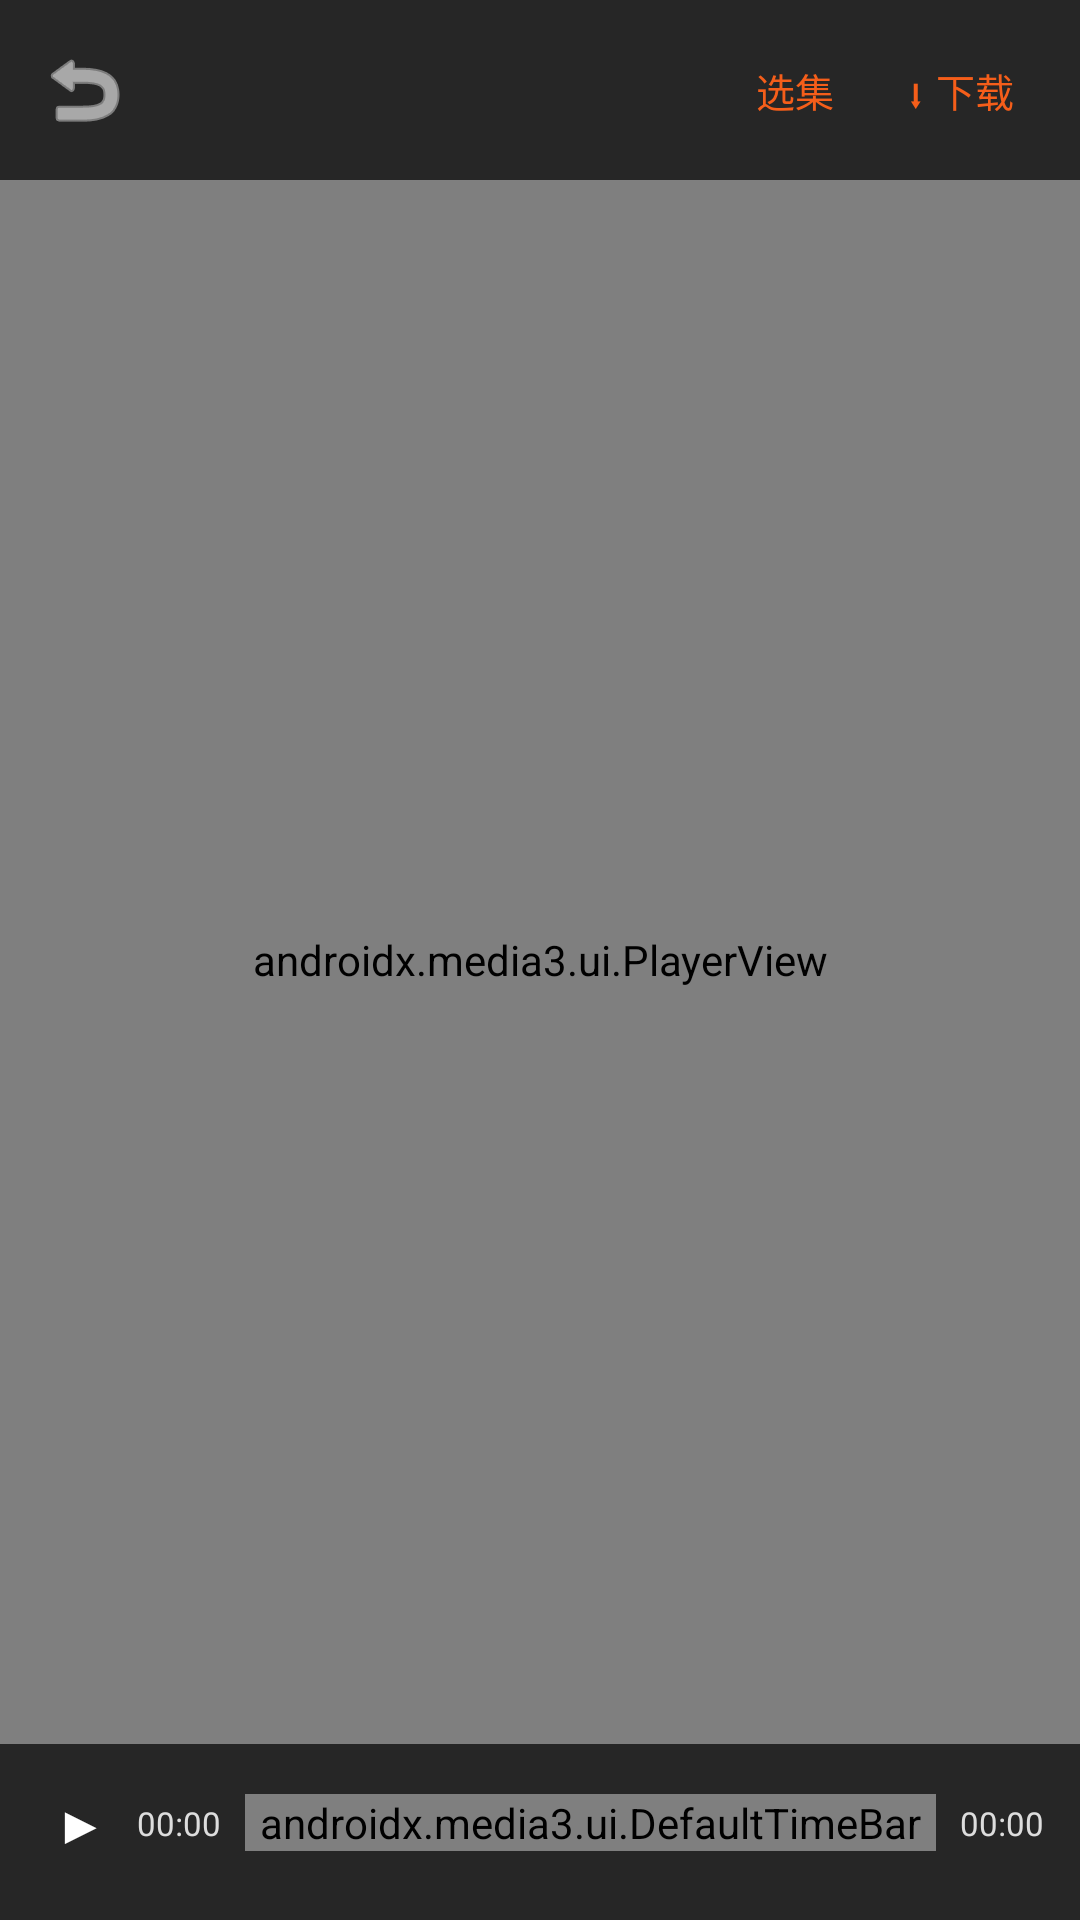

Write the Android layout XML for this screen, with the resource values it uses.
<!-- AndroidManifest.xml: application theme AppTheme -->
<!-- res/layout/activity_native_player.xml -->
<?xml version="1.0" encoding="utf-8"?>
<FrameLayout xmlns:android="http://schemas.android.com/apk/res/android"
    xmlns:app="http://schemas.android.com/apk/res-auto"
    android:id="@+id/npRoot"
    android:layout_width="match_parent"
    android:layout_height="match_parent"
    android:background="#000000">

    <androidx.media3.ui.PlayerView
        android:id="@+id/npPlayerView"
        android:layout_width="match_parent"
        android:layout_height="match_parent"
        app:use_controller="false"
        app:resize_mode="fit"
        app:surface_type="surface_view" />

    <ProgressBar
        android:id="@+id/npBuffering"
        android:layout_width="48dp"
        android:layout_height="48dp"
        android:layout_gravity="center"
        android:indeterminateTint="#F55E1A"
        android:visibility="gone" />

    
    <LinearLayout
        android:id="@+id/npTopBar"
        android:layout_width="match_parent"
        android:layout_height="wrap_content"
        android:layout_gravity="top"
        android:background="#B3000000"
        android:gravity="center_vertical"
        android:orientation="horizontal"
        android:paddingStart="8dp"
        android:paddingTop="10dp"
        android:paddingEnd="12dp"
        android:paddingBottom="10dp">

        <ImageButton
            android:id="@+id/npBack"
            android:layout_width="40dp"
            android:layout_height="40dp"
            android:background="?android:attr/selectableItemBackgroundBorderless"
            android:contentDescription="返回"
            android:src="@android:drawable/ic_menu_revert"
            app:tint="#ffffff" />

        <TextView
            android:id="@+id/npTitle"
            android:layout_width="0dp"
            android:layout_height="wrap_content"
            android:layout_marginStart="6dp"
            android:layout_weight="1"
            android:ellipsize="end"
            android:maxLines="2"
            android:textColor="#ffffff"
            android:textSize="14sp"
            android:textStyle="bold" />

        <TextView
            android:id="@+id/npEpBtn"
            android:layout_width="wrap_content"
            android:layout_height="wrap_content"
            android:background="?android:attr/selectableItemBackground"
            android:paddingStart="10dp"
            android:paddingTop="6dp"
            android:paddingEnd="10dp"
            android:paddingBottom="6dp"
            android:text="选集"
            android:textColor="#F55E1A"
            android:textSize="13sp" />

        <TextView
            android:id="@+id/npDlBtn"
            android:layout_width="wrap_content"
            android:layout_height="wrap_content"
            android:layout_marginStart="4dp"
            android:background="?android:attr/selectableItemBackground"
            android:paddingStart="10dp"
            android:paddingTop="6dp"
            android:paddingEnd="10dp"
            android:paddingBottom="6dp"
            android:text="⬇ 下载"
            android:textColor="#F55E1A"
            android:textSize="13sp" />
    </LinearLayout>

    
    <LinearLayout
        android:id="@+id/npBottomBar"
        android:layout_width="match_parent"
        android:layout_height="wrap_content"
        android:layout_gravity="bottom"
        android:background="#B3000000"
        android:gravity="center_vertical"
        android:orientation="horizontal"
        android:paddingStart="12dp"
        android:paddingTop="8dp"
        android:paddingEnd="12dp"
        android:paddingBottom="14dp">

        <TextView
            android:id="@+id/npPlayPause"
            android:layout_width="wrap_content"
            android:layout_height="wrap_content"
            android:background="?android:attr/selectableItemBackground"
            android:padding="6dp"
            android:text="▶"
            android:textColor="#ffffff"
            android:textSize="18sp" />

        <TextView
            android:id="@+id/npPos"
            android:layout_width="wrap_content"
            android:layout_height="wrap_content"
            android:layout_marginStart="4dp"
            android:text="00:00"
            android:textColor="#dddddd"
            android:textSize="11sp" />

        <androidx.media3.ui.DefaultTimeBar
            android:id="@+id/npProgress"
            android:layout_width="0dp"
            android:layout_height="wrap_content"
            android:layout_marginStart="8dp"
            android:layout_marginEnd="8dp"
            android:layout_weight="1"
            app:bar_height="3dp"
            app:played_color="#F55E1A"
            app:scrubber_color="#F55E1A"
            app:unplayed_color="#66FFFFFF" />

        <TextView
            android:id="@+id/npDur"
            android:layout_width="wrap_content"
            android:layout_height="wrap_content"
            android:text="00:00"
            android:textColor="#dddddd"
            android:textSize="11sp" />
    </LinearLayout>

    
    <LinearLayout
        android:id="@+id/npEpPanel"
        android:layout_width="match_parent"
        android:layout_height="0dp"
        android:layout_gravity="bottom"
        android:background="#F2101216"
        android:orientation="vertical"
        android:visibility="gone">

        <LinearLayout
            android:layout_width="match_parent"
            android:layout_height="wrap_content"
            android:gravity="center_vertical"
            android:orientation="horizontal"
            android:paddingStart="14dp"
            android:paddingTop="12dp"
            android:paddingEnd="14dp"
            android:paddingBottom="6dp">

            <TextView
                android:layout_width="0dp"
                android:layout_height="wrap_content"
                android:layout_weight="1"
                android:text="选集"
                android:textColor="#ffffff"
                android:textSize="15sp"
                android:textStyle="bold" />

            <TextView
                android:id="@+id/npEpClose"
                android:layout_width="wrap_content"
                android:layout_height="wrap_content"
                android:background="?android:attr/selectableItemBackground"
                android:padding="8dp"
                android:text="关闭"
                android:textColor="#aaaaaa"
                android:textSize="13sp" />
        </LinearLayout>

        <ScrollView
            android:layout_width="match_parent"
            android:layout_height="0dp"
            android:layout_weight="1">

            <android.widget.GridLayout
                android:id="@+id/npEpGrid"
                android:layout_width="match_parent"
                android:layout_height="wrap_content"
                android:columnCount="4"
                android:padding="10dp" />
        </ScrollView>
    </LinearLayout>
</FrameLayout>
<!-- resources referenced by this layout -->
<resources>
  <style name="AppTheme" parent="Theme.Material3.DayNight.NoActionBar">
          <item name="colorPrimary">#0E9C8F</item>
          <item name="colorPrimaryDark">#00796B</item>
          <item name="colorAccent">#0E9C8F</item>
          <item name="android:colorBackground">@color/background</item>
          <item name="colorSurface">@color/surface</item>
          <item name="colorOnSurface">@color/on_surface</item>
          <item name="colorOnSurfaceVariant">@color/on_surface_variant</item>
          <item name="android:windowLightStatusBar">true</item>
          <item name="android:statusBarColor">@color/background</item>
          <item name="android:navigationBarColor">@color/background</item>
          <item name="android:fontFamily">sans-serif</item>
          
          <item name="gdTextPrimary">#FFFFFFFF</item>
          <item name="gdTextSecondary">#B8FFFFFF</item>
          <item name="gdTextHint">#99FFFFFF</item>
          <item name="gdIconTint">#FFFFFFFF</item>
          <item name="gdPlayerBarBg">#1F2B3641</item>
          <item name="gdAccent">#FF46525E</item>
          
          <item name="android:windowBackground">@drawable/bg_splash_window</item>
      </style>
  <color name="background">#FAF6F2</color>
  <color name="surface">#FFFFFF</color>
  <color name="on_surface">#241A14</color>
  <color name="on_surface_variant">#7A6A60</color>
  <!-- drawable bg_splash_window (drawable) -->
  <?xml version="1.0" encoding="utf-8"?>
  <layer-list xmlns:android="http://schemas.android.com/apk/res/android">
      <item android:drawable="@color/background"/>
  </layer-list>
</resources>
